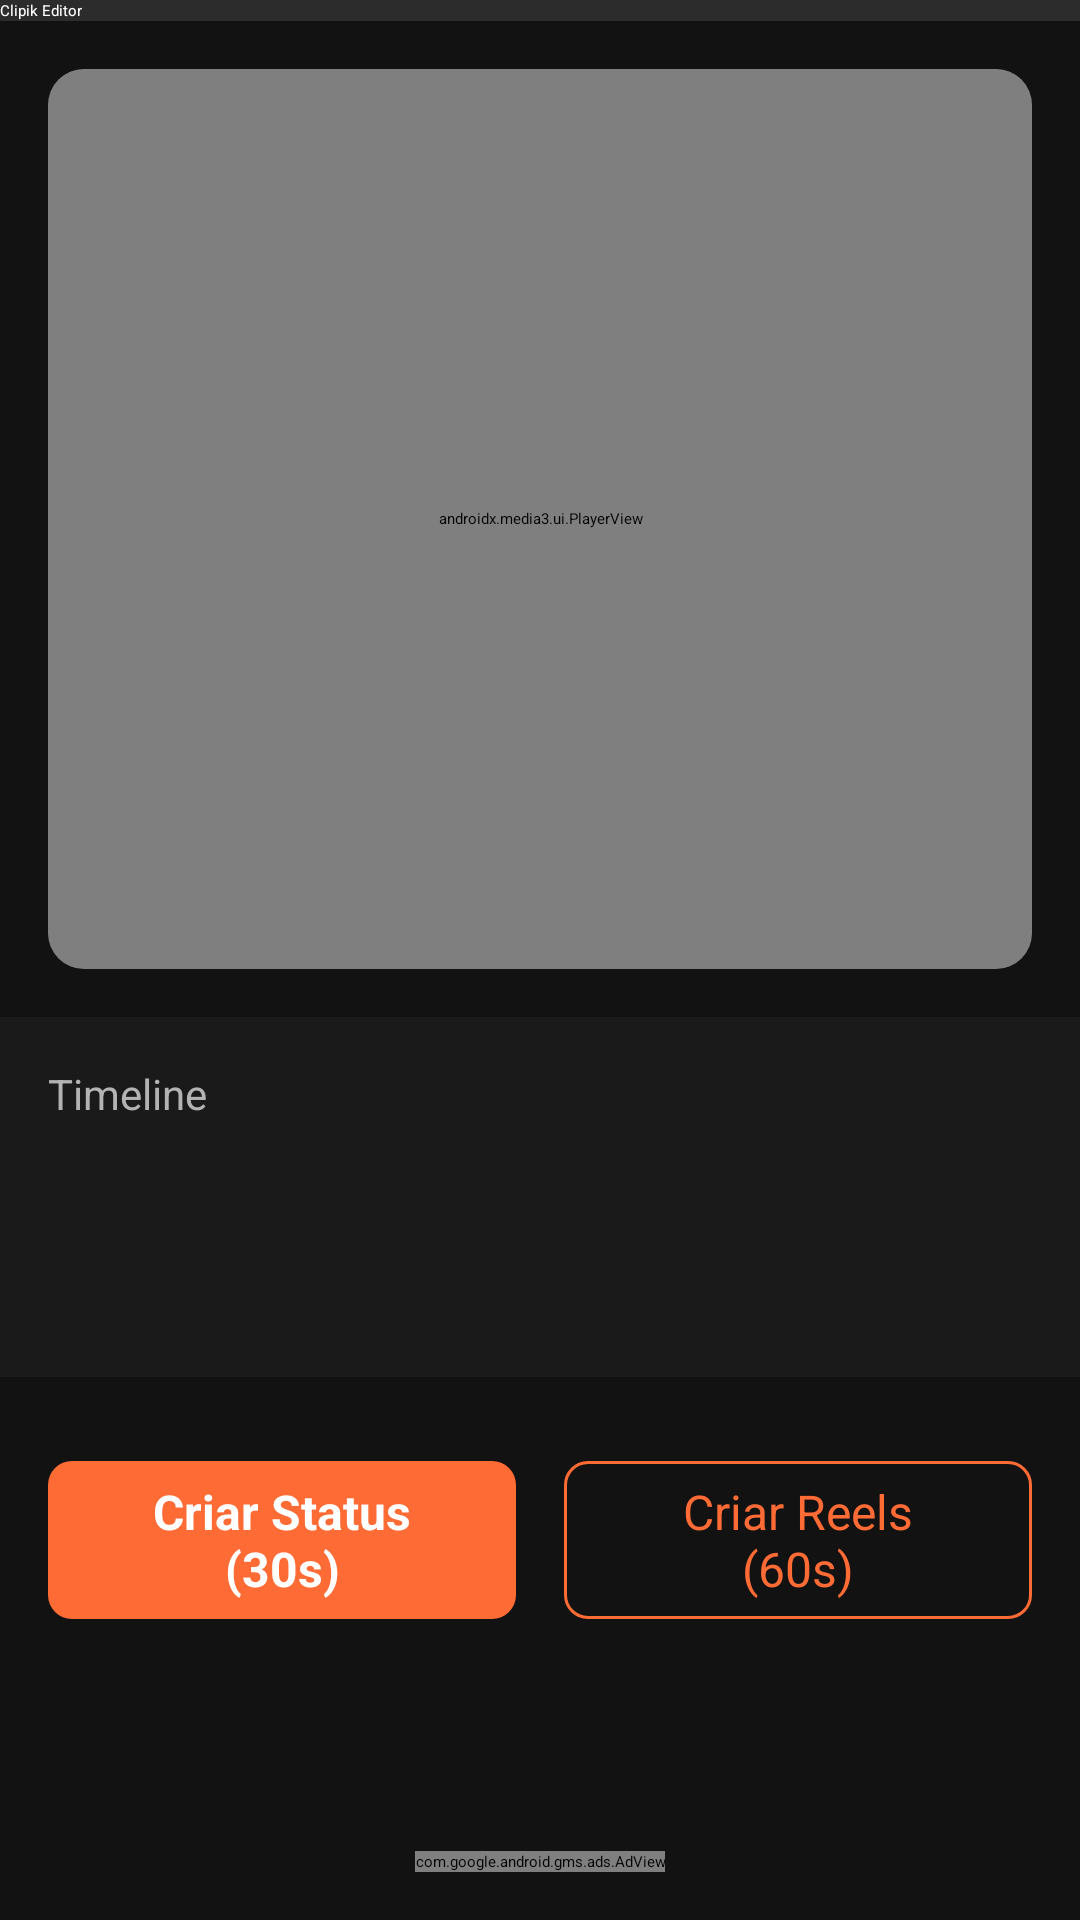

Produce the Android XML layout that renders to this screen, including the resource entries it uses.
<!-- AndroidManifest.xml: activity theme Theme.Clipik.NoActionBar -->
<!-- res/layout/activity_editor.xml -->
<?xml version="1.0" encoding="utf-8"?>
<androidx.constraintlayout.widget.ConstraintLayout xmlns:android="http://schemas.android.com/apk/res/android"
    xmlns:app="http://schemas.android.com/apk/res-auto"
    xmlns:tools="http://schemas.android.com/tools"
    android:layout_width="match_parent"
    android:layout_height="match_parent"
    android:background="@color/background"
    tools:context=".activities.EditorActivity">

    
    <androidx.appcompat.widget.Toolbar
        android:id="@+id/toolbar"
        android:layout_width="match_parent"
        android:layout_height="?attr/actionBarSize"
        android:background="@color/surface"
        android:elevation="4dp"
        app:layout_constraintEnd_toEndOf="parent"
        app:layout_constraintStart_toStartOf="parent"
        app:layout_constraintTop_toTopOf="parent"
        app:title="Clipik Editor"
        app:titleTextColor="@color/text_primary" />

    
    <androidx.cardview.widget.CardView
        android:id="@+id/playerContainer"
        android:layout_width="0dp"
        android:layout_height="@dimen/player_height"
        android:layout_marginHorizontal="@dimen/margin_medium"
        android:layout_marginTop="@dimen/margin_medium"
        app:cardCornerRadius="@dimen/card_corner_radius"
        app:cardElevation="@dimen/card_elevation"
        app:layout_constraintEnd_toEndOf="parent"
        app:layout_constraintStart_toStartOf="parent"
        app:layout_constraintTop_toBottomOf="@id/toolbar">

        <androidx.media3.ui.PlayerView
            android:id="@+id/playerView"
            android:layout_width="match_parent"
            android:layout_height="match_parent"
            app:use_controller="true"
            app:show_buffering="when_playing"
            app:controller_layout_id="@layout/custom_player_controls" />

    </androidx.cardview.widget.CardView>

    
    <LinearLayout
        android:id="@+id/timelineContainer"
        style="@style/TimelineContainer"
        android:layout_width="0dp"
        android:layout_height="@dimen/timeline_height"
        android:layout_marginTop="@dimen/margin_medium"
        android:orientation="vertical"
        app:layout_constraintEnd_toEndOf="parent"
        app:layout_constraintStart_toStartOf="parent"
        app:layout_constraintTop_toBottomOf="@id/playerContainer">

        
        <TextView
            style="@style/TextBody"
            android:layout_width="wrap_content"
            android:layout_height="wrap_content"
            android:layout_marginBottom="@dimen/margin_small"
            android:text="@string/timeline"
            android:textColor="@color/text_secondary" />

        
        <androidx.recyclerview.widget.RecyclerView
            android:id="@+id/rvTimeline"
            android:layout_width="match_parent"
            android:layout_height="@dimen/timeline_thumbnail_height"
            android:orientation="horizontal"
            tools:listitem="@layout/item_timeline_thumbnail" />

        
        <View
            android:id="@+id/timelineCursor"
            android:layout_width="@dimen/timeline_cursor_width"
            android:layout_height="@dimen/timeline_thumbnail_height"
            android:layout_marginTop="-@dimen/timeline_thumbnail_height"
            android:background="@color/timeline_cursor"
            android:visibility="visible" />

    </LinearLayout>

    
    <LinearLayout
        android:id="@+id/actionButtonsContainer"
        android:layout_width="0dp"
        android:layout_height="wrap_content"
        android:layout_marginHorizontal="@dimen/margin_medium"
        android:layout_marginTop="@dimen/margin_large"
        android:orientation="horizontal"
        android:weightSum="2"
        app:layout_constraintEnd_toEndOf="parent"
        app:layout_constraintStart_toStartOf="parent"
        app:layout_constraintTop_toBottomOf="@id/timelineContainer">

        
        <com.google.android.material.button.MaterialButton
            android:id="@+id/btnCreateStatus"
            style="@style/ButtonPrimary"
            android:layout_width="0dp"
            android:layout_height="wrap_content"
            android:layout_marginEnd="@dimen/margin_small"
            android:layout_weight="1"
            android:text="@string/create_status"
            app:icon="@drawable/ic_status"
            app:iconGravity="top" />

        
        <com.google.android.material.button.MaterialButton
            android:id="@+id/btnCreateReels"
            style="@style/ButtonSecondary"
            android:layout_width="0dp"
            android:layout_height="wrap_content"
            android:layout_marginStart="@dimen/margin_small"
            android:layout_weight="1"
            android:text="@string/create_reels"
            app:icon="@drawable/ic_reels"
            app:iconGravity="top" />

    </LinearLayout>

    
    <ProgressBar
        android:id="@+id/progressBar"
        style="@style/ProgressBarStyle"
        android:layout_width="0dp"
        android:layout_height="wrap_content"
        android:layout_marginHorizontal="@dimen/margin_medium"
        android:layout_marginTop="@dimen/margin_medium"
        android:visibility="gone"
        app:layout_constraintEnd_toEndOf="parent"
        app:layout_constraintStart_toStartOf="parent"
        app:layout_constraintTop_toBottomOf="@id/actionButtonsContainer" />

    
    <com.google.android.gms.ads.AdView
        android:id="@+id/adView"
        android:layout_width="wrap_content"
        android:layout_height="wrap_content"
        android:layout_marginBottom="@dimen/margin_medium"
        app:adSize="BANNER"
        app:adUnitId="@string/ad_banner_unit_id"
        app:layout_constraintBottom_toBottomOf="parent"
        app:layout_constraintEnd_toEndOf="parent"
        app:layout_constraintStart_toStartOf="parent" />

</androidx.constraintlayout.widget.ConstraintLayout>
<!-- res/layout/custom_player_controls.xml (included above) -->
<?xml version="1.0" encoding="utf-8"?>
<LinearLayout xmlns:android="http://schemas.android.com/apk/res/android"
    xmlns:app="http://schemas.android.com/apk/res-auto"
    android:layout_width="match_parent"
    android:layout_height="wrap_content"
    android:layout_gravity="bottom"
    android:background="@drawable/player_controls_background"
    android:gravity="center_vertical"
    android:orientation="horizontal"
    android:padding="@dimen/padding_medium">

    
    <ImageButton
        android:id="@id/exo_play_pause"
        android:layout_width="@dimen/icon_size_medium"
        android:layout_height="@dimen/icon_size_medium"
        android:background="?attr/selectableItemBackgroundBorderless"
        android:src="@drawable/ic_play_arrow"
        android:tint="@color/white" />

    
    <TextView
        android:id="@id/exo_position"
        style="@style/TextBody"
        android:layout_width="wrap_content"
        android:layout_height="wrap_content"
        android:layout_marginStart="@dimen/margin_medium"
        android:textColor="@color/white"
        android:textSize="@dimen/text_size_small" />

    
    <androidx.media3.ui.DefaultTimeBar
        android:id="@id/exo_progress"
        android:layout_width="0dp"
        android:layout_height="wrap_content"
        android:layout_marginHorizontal="@dimen/margin_medium"
        android:layout_weight="1"
        app:played_color="@color/primary"
        app:scrubber_color="@color/primary"
        app:unplayed_color="@color/surface_light" />

    
    <TextView
        android:id="@id/exo_duration"
        style="@style/TextBody"
        android:layout_width="wrap_content"
        android:layout_height="wrap_content"
        android:layout_marginEnd="@dimen/margin_medium"
        android:textColor="@color/white"
        android:textSize="@dimen/text_size_small" />

    
    <ImageButton
        android:id="@id/exo_fullscreen"
        android:layout_width="@dimen/icon_size_medium"
        android:layout_height="@dimen/icon_size_medium"
        android:background="?attr/selectableItemBackgroundBorderless"
        android:src="@drawable/ic_fullscreen"
        android:tint="@color/white" />

</LinearLayout>
<!-- res/layout/item_timeline_thumbnail.xml (included above) -->
<?xml version="1.0" encoding="utf-8"?>
<androidx.cardview.widget.CardView xmlns:android="http://schemas.android.com/apk/res/android"
    xmlns:app="http://schemas.android.com/apk/res-auto"
    android:layout_width="@dimen/timeline_thumbnail_width"
    android:layout_height="@dimen/timeline_thumbnail_height"
    android:layout_marginEnd="2dp"
    app:cardCornerRadius="4dp"
    app:cardElevation="2dp">

    <ImageView
        android:id="@+id/ivThumbnail"
        android:layout_width="match_parent"
        android:layout_height="match_parent"
        android:scaleType="centerCrop" />

    
    <TextView
        android:id="@+id/tvTime"
        android:layout_width="wrap_content"
        android:layout_height="wrap_content"
        android:layout_gravity="bottom|end"
        android:layout_margin="4dp"
        android:background="@drawable/time_overlay_background"
        android:padding="2dp"
        android:textColor="@color/white"
        android:textSize="8sp" />

</androidx.cardview.widget.CardView>
<!-- resources referenced by this layout -->
<resources>
  <color name="background">#121212</color>
  <color name="primary">#FF6B35</color>
  <color name="surface">#2C2C2C</color>
  <color name="surface_light">#3A3A3A</color>
  <color name="text_primary">#FFFFFF</color>
  <color name="text_secondary">#B3B3B3</color>
  <color name="timeline_cursor">#FF6B35</color>
  <color name="white">#FFFFFF</color>
  <dimen name="card_corner_radius">12dp</dimen>
  <dimen name="card_elevation">4dp</dimen>
  <dimen name="icon_size_medium">32dp</dimen>
  <dimen name="margin_large">24dp</dimen>
  <dimen name="margin_medium">16dp</dimen>
  <dimen name="margin_small">8dp</dimen>
  <dimen name="padding_medium">16dp</dimen>
  <dimen name="player_height">300dp</dimen>
  <dimen name="text_size_small">12sp</dimen>
  <dimen name="timeline_cursor_width">2dp</dimen>
  <dimen name="timeline_height">120dp</dimen>
  <dimen name="timeline_thumbnail_height">80dp</dimen>
  <dimen name="timeline_thumbnail_width">60dp</dimen>
  <string name="ad_banner_unit_id">ca-app-pub-5464183006468136~2110566044</string>
  <string name="create_reels">Criar Reels (60s)</string>
  <string name="create_status">Criar Status (30s)</string>
  <string name="timeline">Timeline</string>
  <style name="ButtonPrimary" parent="Widget.Material3.Button">
          <item name="backgroundTint">@color/button_primary</item>
          <item name="android:textColor">@color/white</item>
          <item name="android:textSize">@dimen/text_size_large</item>
          <item name="android:textStyle">bold</item>
          <item name="cornerRadius">@dimen/button_corner_radius</item>
          <item name="android:minHeight">@dimen/button_height_large</item>
      </style>
  <style name="ButtonSecondary" parent="Widget.Material3.Button.OutlinedButton">
          <item name="strokeColor">@color/primary</item>
          <item name="android:textColor">@color/primary</item>
          <item name="android:textSize">@dimen/text_size_large</item>
          <item name="cornerRadius">@dimen/button_corner_radius</item>
          <item name="android:minHeight">@dimen/button_height</item>
      </style>
  <style name="ProgressBarStyle" parent="Widget.AppCompat.ProgressBar.Horizontal">
          <item name="android:progressTint">@color/primary</item>
          <item name="android:progressBackgroundTint">@color/surface_light</item>
      </style>
  <style name="TextBody">
          <item name="android:textSize">@dimen/text_size_medium</item>
          <item name="android:textColor">@color/text_primary</item>
      </style>
  <style name="TimelineContainer">
          <item name="android:background">@color/timeline_background</item>
          <item name="android:padding">@dimen/padding_medium</item>
      </style>
  <style name="Theme.Clipik.NoActionBar" parent="Theme.Clipik">
          <item name="windowActionBar">false</item>
          <item name="windowNoTitle">true</item>
      </style>
  <color name="button_primary">#FF6B35</color>
  <dimen name="text_size_large">16sp</dimen>
  <dimen name="button_corner_radius">8dp</dimen>
  <dimen name="button_height_large">56dp</dimen>
  <dimen name="button_height">48dp</dimen>
  <dimen name="text_size_medium">14sp</dimen>
  <color name="timeline_background">#1A1A1A</color>
  <color name="primary_dark">#E55A2B</color>
  <color name="secondary">#2196F3</color>
  <color name="secondary_dark">#1976D2</color>
  <color name="status_bar">#0D0D0D</color>
</resources>
